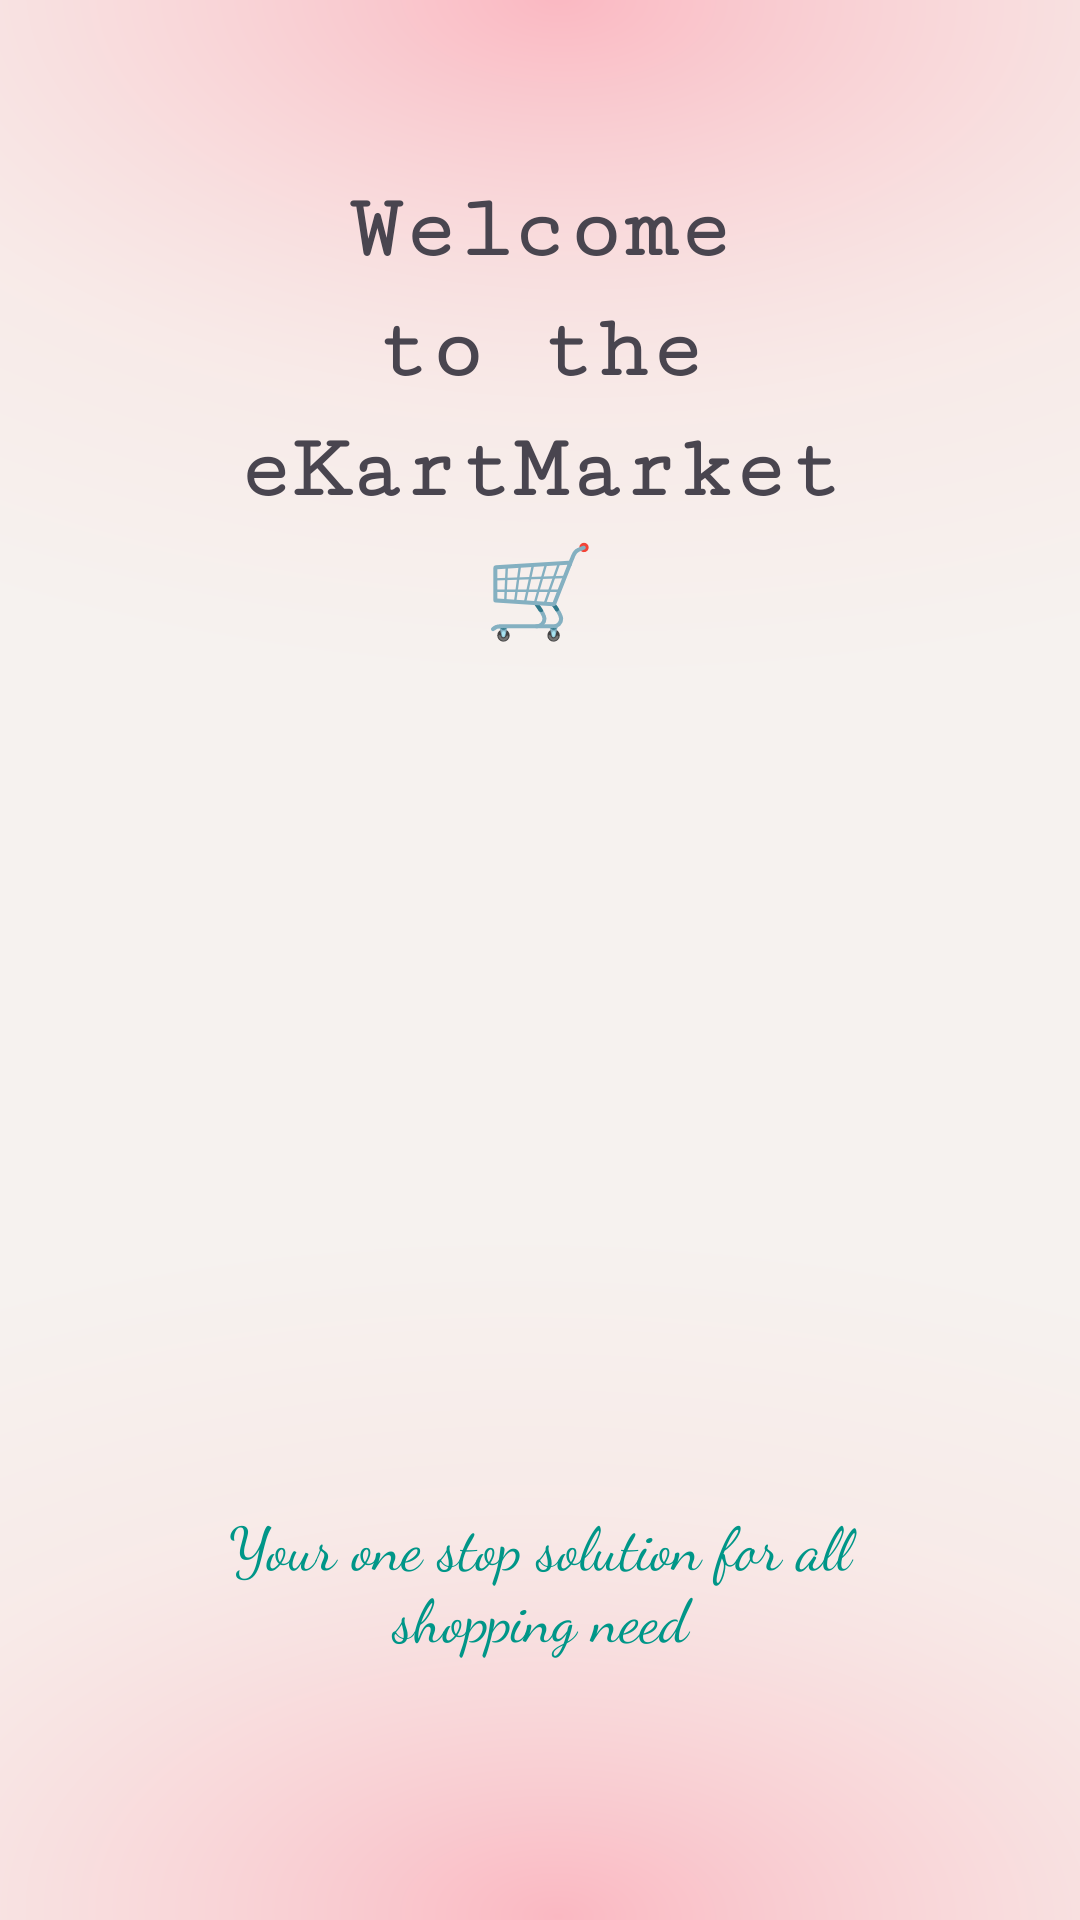

Layout XML and referenced resources for this Android screen:
<!-- AndroidManifest.xml: application theme Theme.EKartMarket -->
<!-- res/layout/activity_main.xml -->
<?xml version="1.0" encoding="utf-8"?>
<LinearLayout xmlns:android="http://schemas.android.com/apk/res/android"
    xmlns:app="http://schemas.android.com/apk/res-auto"
    xmlns:tools="http://schemas.android.com/tools"
    android:id="@+id/main"
    android:orientation="vertical"
    android:layout_width="match_parent"
    android:fitsSystemWindows="true"
    android:layout_height="match_parent"
    android:padding="30sp"

    android:background="@drawable/backtemp2"
    tools:context=".MainActivity">


        <LinearLayout
            android:layout_width="match_parent"
            android:layout_height="wrap_content"

            android:layout_gravity="center_vertical"
            android:padding="30sp"
            android:orientation="vertical">

            <TextView
                android:layout_width="match_parent"
                android:layout_height="wrap_content"
                android:fontFamily="serif-monospace"
                android:gravity="center"
                android:lineHeight="40sp"
                android:text="@string/Welcome_msg"
                android:textSize="30dp"
                android:textStyle="bold">

            </TextView>

            <ImageView
                android:layout_width="match_parent"
                android:layout_height="250dp"
                android:elevation="50dp"
                android:layout_marginTop="20sp"
                android:src="@drawable/girimg">

            </ImageView>
                <TextView
                    android:layout_width="match_parent"
                    android:layout_height="wrap_content"
                    android:text="Your one stop solution for all shopping need"
                    android:textSize="20sp"
                    android:fontFamily="cursive"
                    android:textColor="@color/mycolor1"
                    android:gravity="center"
                    android:layout_marginTop="15sp">

                </TextView>
            <com.google.android.material.button.MaterialButton
                android:layout_width="match_parent"
                android:layout_height="wrap_content"
                android:text="Admin Login"
                android:id="@+id/btn_adminlogin"
                android:textColor="@color/mycolor8"
                android:backgroundTint="@color/mycolor5"
                android:layout_marginTop="40dp">

            </com.google.android.material.button.MaterialButton>
            <com.google.android.material.button.MaterialButton
                android:layout_width="match_parent"
                android:layout_height="wrap_content"
                android:text="User Login"
                android:id="@+id/btn_userlogin"
            android:textColor="@color/white"
            android:backgroundTint="@color/mycolor8"
                android:layout_marginTop="20dp">

            </com.google.android.material.button.MaterialButton>
        </LinearLayout>



</LinearLayout>
<!-- resources referenced by this layout -->
<resources>
  <color name="mycolor1">#009688</color>
  <color name="mycolor5">#FFC107</color>
  <color name="mycolor8">#1a1a1a</color>
  <color name="white">#FFFFFFFF</color>
  <!-- drawable backtemp2: png bitmap (drawable, 98597 bytes) -->
  <string name="Welcome_msg">Welcome to the eKartMarket 🛒</string>
  <style name="Theme.EKartMarket" parent="Base.Theme.EKartMarket" />
  <style name="Base.Theme.EKartMarket" parent="Theme.Material3.DayNight.NoActionBar">
          
           <item name="colorPrimary">@color/blue</item>
           <item name="colorSecondary">@color/mycolor1</item>
  
      </style>
  <color name="blue">#28bafc</color>
</resources>
